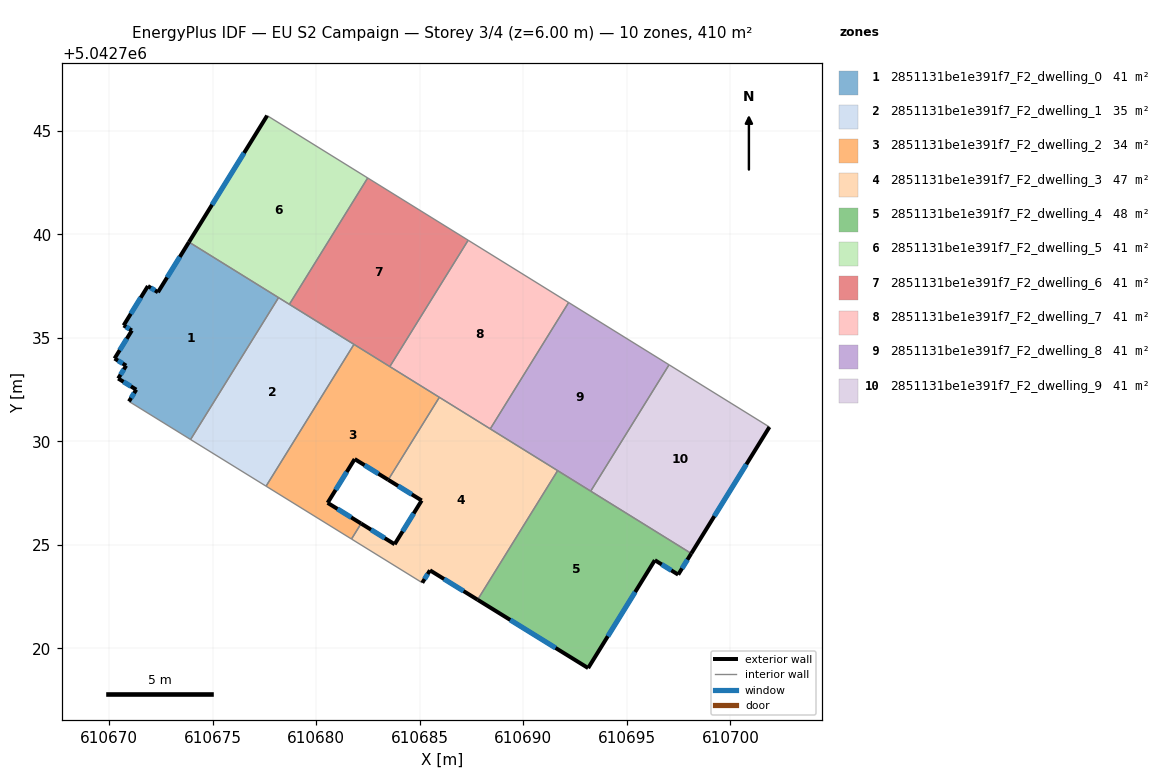
=== STOREY PLAN SPEC (per zone: floor XY polygon, exterior-wall plan segments, windows/doors) ===
zone 1: 2851131be1e391f7_F2_dwelling_0  (41.0 m²)
  floor: (610678.17, 5042736.95) (610673.92, 5042730.09) (610670.95, 5042731.93) (610671.30, 5042732.50) (610670.43, 5042733.04) (610670.81, 5042733.66) (610670.25, 5042734.00) (610671.09, 5042735.36) (610670.69, 5042735.60) (610671.86, 5042737.50) (610672.35, 5042737.21) (610673.84, 5042739.63)
  exterior wall: (610672.35, 5042737.21) – (610671.86, 5042737.50)  [0.6 m]
    window: (610672.20, 5042737.29) – (610672.01, 5042737.42)  [0.3 m²]
  exterior wall: (610673.84, 5042739.63) – (610672.35, 5042737.21)  [2.8 m]
    window: (610673.40, 5042738.91) – (610672.79, 5042737.92)  [1.4 m²]
  exterior wall: (610671.30, 5042732.50) – (610670.95, 5042731.93)  [0.7 m]
    window: (610671.19, 5042732.33) – (610671.05, 5042732.10)  [0.3 m²]
  exterior wall: (610670.43, 5042733.04) – (610671.30, 5042732.50)  [1.0 m]
    window: (610670.68, 5042732.88) – (610671.04, 5042732.66)  [0.5 m²]
  exterior wall: (610670.81, 5042733.66) – (610670.43, 5042733.04)  [0.7 m]
    window: (610670.70, 5042733.48) – (610670.54, 5042733.22)  [0.4 m²]
  exterior wall: (610670.25, 5042734.00) – (610670.81, 5042733.66)  [0.7 m]
    window: (610670.42, 5042733.90) – (610670.65, 5042733.76)  [0.3 m²]
  exterior wall: (610671.09, 5042735.36) – (610670.25, 5042734.00)  [1.6 m]
    window: (610670.84, 5042734.96) – (610670.50, 5042734.40)  [0.8 m²]
  exterior wall: (610670.69, 5042735.60) – (610671.09, 5042735.36)  [0.5 m]
    window: (610670.81, 5042735.53) – (610670.97, 5042735.43)  [0.2 m²]
  exterior wall: (610671.86, 5042737.50) – (610670.69, 5042735.60)  [2.2 m]
    window: (610671.52, 5042736.94) – (610671.03, 5042736.16)  [1.1 m²]
  interior walls: 3
zone 2: 2851131be1e391f7_F2_dwelling_1  (34.6 m²)
  floor: (610681.82, 5042734.69) (610677.57, 5042727.84) (610673.92, 5042730.09) (610678.17, 5042736.95)
  interior walls: 5
zone 3: 2851131be1e391f7_F2_dwelling_2  (34.4 m²)
  floor: (610685.94, 5042732.13) (610683.47, 5042728.14) (610681.85, 5042729.15) (610680.54, 5042727.03) (610682.16, 5042726.03) (610681.70, 5042725.28) (610677.57, 5042727.84) (610681.82, 5042734.69)
  exterior wall: (610680.54, 5042727.03) – (610681.85, 5042729.15)  [2.5 m]
    window: (610680.93, 5042727.66) – (610681.47, 5042728.52)  [1.3 m²]
  exterior wall: (610682.16, 5042726.03) – (610680.54, 5042727.03)  [1.9 m]
    window: (610681.68, 5042726.33) – (610681.02, 5042726.74)  [1.0 m²]
  exterior wall: (610681.85, 5042729.15) – (610683.47, 5042728.14)  [1.9 m]
    window: (610682.33, 5042728.85) – (610682.99, 5042728.44)  [1.0 m²]
  interior walls: 6
zone 4: 2851131be1e391f7_F2_dwelling_3  (47.5 m²)
  floor: (610691.66, 5042728.59) (610687.79, 5042722.35) (610685.49, 5042723.77) (610685.12, 5042723.17) (610681.70, 5042725.28) (610682.16, 5042726.03) (610683.78, 5042725.03) (610685.09, 5042727.14) (610683.47, 5042728.14) (610685.94, 5042732.13)
  exterior wall: (610685.12, 5042723.17) – (610685.49, 5042723.77)  [0.7 m]
    window: (610685.23, 5042723.35) – (610685.38, 5042723.59)  [0.4 m²]
  exterior wall: (610683.78, 5042725.03) – (610682.16, 5042726.03)  [1.9 m]
    window: (610683.30, 5042725.33) – (610682.64, 5042725.74)  [1.0 m²]
  exterior wall: (610685.09, 5042727.14) – (610683.78, 5042725.03)  [2.5 m]
    window: (610684.70, 5042726.52) – (610684.17, 5042725.65)  [1.3 m²]
  exterior wall: (610683.47, 5042728.14) – (610685.09, 5042727.14)  [1.9 m]
    window: (610683.95, 5042727.85) – (610684.61, 5042727.44)  [1.0 m²]
  exterior wall: (610685.49, 5042723.77) – (610687.79, 5042722.35)  [2.7 m]
    window: (610686.17, 5042723.35) – (610687.11, 5042722.77)  [1.4 m²]
  interior walls: 6
zone 5: 2851131be1e391f7_F2_dwelling_4  (47.6 m²)
  floor: (610698.11, 5042724.58) (610697.48, 5042723.56) (610696.35, 5042724.26) (610693.13, 5042719.05) (610687.79, 5042722.35) (610691.66, 5042728.59)
  exterior wall: (610697.48, 5042723.56) – (610698.11, 5042724.58)  [1.2 m]
    window: (610697.67, 5042723.86) – (610697.93, 5042724.28)  [0.6 m²]
  exterior wall: (610696.35, 5042724.26) – (610697.48, 5042723.56)  [1.3 m]
    window: (610696.68, 5042724.06) – (610697.15, 5042723.77)  [0.7 m²]
  exterior wall: (610693.13, 5042719.05) – (610696.35, 5042724.26)  [6.1 m]
    window: (610694.08, 5042720.59) – (610695.40, 5042722.72)  [3.1 m²]
  exterior wall: (610687.79, 5042722.35) – (610693.13, 5042719.05)  [6.3 m]
    window: (610689.36, 5042721.38) – (610691.55, 5042720.02)  [3.2 m²]
  interior walls: 3
zone 6: 2851131be1e391f7_F2_dwelling_5  (41.0 m²)
  floor: (610682.48, 5042742.73) (610678.69, 5042736.62) (610673.84, 5042739.63) (610677.62, 5042745.74)
  exterior wall: (610677.62, 5042745.74) – (610673.84, 5042739.63)  [7.2 m]
    window: (610676.51, 5042743.94) – (610674.96, 5042741.43)  [3.6 m²]
  interior walls: 4
zone 7: 2851131be1e391f7_F2_dwelling_6  (41.0 m²)
  floor: (610687.33, 5042739.72) (610683.55, 5042733.61) (610678.69, 5042736.62) (610682.48, 5042742.73)
  interior walls: 5
zone 8: 2851131be1e391f7_F2_dwelling_7  (41.0 m²)
  floor: (610692.19, 5042736.71) (610688.40, 5042730.61) (610683.55, 5042733.61) (610687.33, 5042739.72)
  interior walls: 5
zone 9: 2851131be1e391f7_F2_dwelling_8  (41.0 m²)
  floor: (610697.04, 5042733.70) (610693.25, 5042727.60) (610688.40, 5042730.61) (610692.19, 5042736.71)
  interior walls: 5
zone 10: 2851131be1e391f7_F2_dwelling_9  (41.0 m²)
  floor: (610701.89, 5042730.70) (610698.11, 5042724.58) (610693.25, 5042727.60) (610697.04, 5042733.70)
  exterior wall: (610698.11, 5042724.58) – (610701.89, 5042730.70)  [7.2 m]
    window: (610699.23, 5042726.39) – (610700.77, 5042728.89)  [3.6 m²]
  interior walls: 3

=== DERIVED (storey summary) ===
Building: EU S2 Campaign
Storey: 3 of 4  (floor level z = 6.00 m)
Storey gross floor area: 410.1 m²
Zones on this storey: 10
  - 2851131be1e391f7_F2_dwelling_0: floor 41.0 m²; exterior wall 10.8 m (32.4 m²); 9 window(s) 5.4 m²; WWR 16.8%
  - 2851131be1e391f7_F2_dwelling_1: floor 34.6 m²
  - 2851131be1e391f7_F2_dwelling_2: floor 34.4 m²; exterior wall 6.3 m (18.9 m²); 3 window(s) 3.2 m²; WWR 16.8%
  - 2851131be1e391f7_F2_dwelling_3: floor 47.5 m²; exterior wall 9.7 m (29.1 m²); 5 window(s) 4.9 m²; WWR 16.8%
  - 2851131be1e391f7_F2_dwelling_4: floor 47.6 m²; exterior wall 14.9 m (44.8 m²); 4 window(s) 7.5 m²; WWR 16.8%
  - 2851131be1e391f7_F2_dwelling_5: floor 41.0 m²; exterior wall 7.2 m (21.5 m²); 1 window(s) 3.6 m²; WWR 16.8%
  - 2851131be1e391f7_F2_dwelling_6: floor 41.0 m²
  - 2851131be1e391f7_F2_dwelling_7: floor 41.0 m²
  - 2851131be1e391f7_F2_dwelling_8: floor 41.0 m²
  - 2851131be1e391f7_F2_dwelling_9: floor 41.0 m²; exterior wall 7.2 m (21.5 m²); 1 window(s) 3.6 m²; WWR 16.8%
Zone adjacency (shared interzone walls):
  - 2851131be1e391f7_F2_dwelling_0 ↔ 2851131be1e391f7_F2_dwelling_1
  - 2851131be1e391f7_F2_dwelling_0 ↔ 2851131be1e391f7_F2_dwelling_5
  - 2851131be1e391f7_F2_dwelling_1 ↔ 2851131be1e391f7_F2_dwelling_2
  - 2851131be1e391f7_F2_dwelling_1 ↔ 2851131be1e391f7_F2_dwelling_5
  - 2851131be1e391f7_F2_dwelling_1 ↔ 2851131be1e391f7_F2_dwelling_6
  - 2851131be1e391f7_F2_dwelling_2 ↔ 2851131be1e391f7_F2_dwelling_3
  - 2851131be1e391f7_F2_dwelling_2 ↔ 2851131be1e391f7_F2_dwelling_6
  - 2851131be1e391f7_F2_dwelling_2 ↔ 2851131be1e391f7_F2_dwelling_7
  - 2851131be1e391f7_F2_dwelling_3 ↔ 2851131be1e391f7_F2_dwelling_4
  - 2851131be1e391f7_F2_dwelling_3 ↔ 2851131be1e391f7_F2_dwelling_7
  - 2851131be1e391f7_F2_dwelling_3 ↔ 2851131be1e391f7_F2_dwelling_8
  - 2851131be1e391f7_F2_dwelling_4 ↔ 2851131be1e391f7_F2_dwelling_8
  - 2851131be1e391f7_F2_dwelling_4 ↔ 2851131be1e391f7_F2_dwelling_9
  - 2851131be1e391f7_F2_dwelling_5 ↔ 2851131be1e391f7_F2_dwelling_6
  - 2851131be1e391f7_F2_dwelling_6 ↔ 2851131be1e391f7_F2_dwelling_7
  - 2851131be1e391f7_F2_dwelling_7 ↔ 2851131be1e391f7_F2_dwelling_8
  - 2851131be1e391f7_F2_dwelling_8 ↔ 2851131be1e391f7_F2_dwelling_9